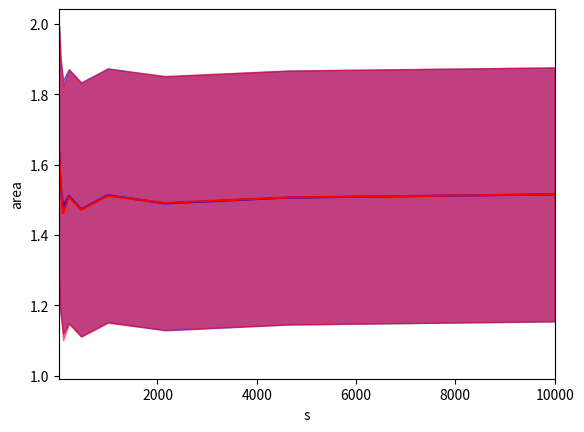

Recreate this plot in Python.
import numpy as np
import matplotlib.pyplot as plt


def print_to_csv(type, areas):

    string = ''
    for i in range(len(areas)):
        string += str(areas[i])+','

    f = open(str(type)+'.csv', "a")
    f.write(string + '\n')
    f.close()


def sample(type, s, row_count, col_count, subsamps):
    """
    Samples random points fully random, using Latin Hypercube or using
    Orthogonal Sampling, given the type of sampling.
    """

    coordinates = []

    count = 0

    # perform simple random sampling. If not random sampling, move further
    if type == "Random":

        for i in range(s):
            x = np.random.uniform(-2.5, 1)
            y = np.random.uniform(-1, 1)
            coordinates += [(x, y)]
            count += 1

        return coordinates

    # Latin Hypercube sampling, with extension if Orthogonal sampling
    # divide sample space in rows and columns
    subspaces = []
    rows = list(np.linspace(-2.5, 1, row_count))
    cols = list(np.linspace(-1, 1, col_count))

    # divide rows and colums up in sub-sample spaces if orthogonal
    if type == "Orthogonal":

        # for orthogonal sampling, n has to be a multiple of the amount of
        # subsamples. So, round n up.
        s = subsamps * round(s/subsamps)
        print(s)
        n = int(len(rows)/np.sqrt(subsamps))

        for i in range(0, len(rows), n):
            for j in range(0, len(cols), n):
                subspaces += [(rows[i:i+n], cols[j:j+n])]

    # if not orthogonal, all rows and columns are part of sample space
    else:
        subspaces += [(rows, cols)]

    # print(subspaces)

    # iterate over sample space(s), randomly pick combination of row and column,
    # pick location within
    for subspace in subspaces:
        subrows = subspace[0]
        subcols = subspace[1]

        # determine width of rows and columns, all rows have the same width, as
        # do colums, so only computing the distance for the first row and column
        # suffices
        row_width = subrows[1] - subrows[0]
        col_width = subcols[1] - subcols[0]

        for pick in range(int(s/len(subspaces))):
            row = np.random.choice(subrows)
            col = np.random.choice(subcols)
            subrows.remove(row)
            subcols.remove(col)

            x = np.random.uniform(row, row+row_width)
            y = np.random.uniform(col, col+col_width)
            count += 1
            coordinates += [(x, y)]

    return coordinates


def mandelbrot_area(i, s, type, row_count, col_count, subsamp):
    """
    Estimates the area of the Mandelbrot Set
    """
    inset = 0
    total_area = 3.5*2

    coordinates = sample(type, s, row_count, col_count, subsamp)

    for j in range(s):
        # print(len(coordinates))
        x0 = coordinates[j][0]
        y0 = coordinates[j][1]
        x = 0
        y = 0
        iteration = 0
        while (x*x + y*y) <= 2*2 and iteration < i:
            z = x*x - y*y + x0
            y = 2*x*y + y0
            x = z
            iteration += 1

        if iteration == i:
            inset += 1

    return inset/s * total_area


def plot_diff(i, j, s, n_runs=30, type='Random', row_count=1, col_count=1,
              subsamp=4, ax=None):

    if ax is None:
        ax = plt.gca()

    mean_diff = []
    std_diff = []
    for J in j:
        difference = []
        for k in range(n_runs):
            difference += [mandelbrot_area(i, s, type, row_count, col_count,
                           subsamp) - mandelbrot_area(J, s, type, row_count,
                           col_count, subsamp)]
        mean_diff += [np.mean(difference)]
        std_diff += [np.std(difference)]

    mean_diff = np.array(mean_diff)
    std_diff = np.array(std_diff)

    ax.plot(j, mean_diff, color='blue')
    ax.fill_between(j, mean_diff - std_diff, mean_diff+std_diff, color='blue',
                    alpha=0.5)
    ax.xlim(min(j), max(j))
    ax.xscale('log')
    ax.xlabel('j')
    ax.ylabel(r'$A_{j,s} - A_{i, s}$')

    return ax


def control_variate(X, Y, mu_Y):
    cov_matrix = np.cov([X, Y])
    c = -cov_matrix[0, 1] / cov_matrix[1, 1]
    return np.array(X) + c * (np.mean(Y)-mu_Y)


def ES_area(bm, max_m):
    '''
    Calculation of the area of M using method from Ewing and Schroder
    '''
    m = np.sum(np.arange(1, max_m) * abs(bm)**2)
    return np.pi * (1 - m)


if __name__ == '__main__':

    i = 1000
    S = np.logspace(1, 4, 10, dtype=int)

    all_area = []
    all_variates = []

    for s in S:
        row_count = 2*s
        col_count = 2*s
        type = 'Random'
        subsamp = 4
        n_runs = 30

        all_area += [[mandelbrot_area(i, s, type, row_count, col_count, subsamp)
                     for j in range(n_runs)]]
        Y = np.random.uniform(0, 100, n_runs)
        all_variates += [control_variate(all_area[-1], Y, 50)]

    all_area = np.array(all_area)
    all_variates = np.array(all_variates)

    # normal method
    plt.plot(S, np.mean(all_area, axis=1), color='blue')
    plt.fill_between(S, np.mean(all_area, axis=1)-np.std(all_area),
                     np.mean(all_area, axis=1) + np.std(all_area), color='blue'
                     , alpha=0.5)

    # method with contrl variates
    plt.plot(S, np.mean(all_variates, axis=1), color='red')
    plt.fill_between(S, np.mean(all_variates, axis=1)-np.std(all_variates),
                     np.mean(all_variates, axis=1) + np.std(all_variates),
                     color='red', alpha=0.5)

    plt.xlim(min(S), max(S))
    plt.xlabel('s')
    plt.ylabel('area')
    plt.show()

    # type = 'LatinHypercube'
    # area = [mandelbrot_area(i, s, type, row_count, col_count, subsamp)
    #         for j in range(n_runs)]
    # print(f'Area with Latin Hypercube sampling: {np.mean(area)}')
    #
    # type = 'Orthogonal'
    # area = [mandelbrot_area(i, s, type, row_count, col_count, subsamp)
    #         for j in range(n_runs)]
    # print(f'Area with Orthogonal sampling: {np.mean(area)}')

    # j = np.logspace(1, 3, 10, dtype=int)
    # plot_diff(i, j, s)
    # plt.show()
